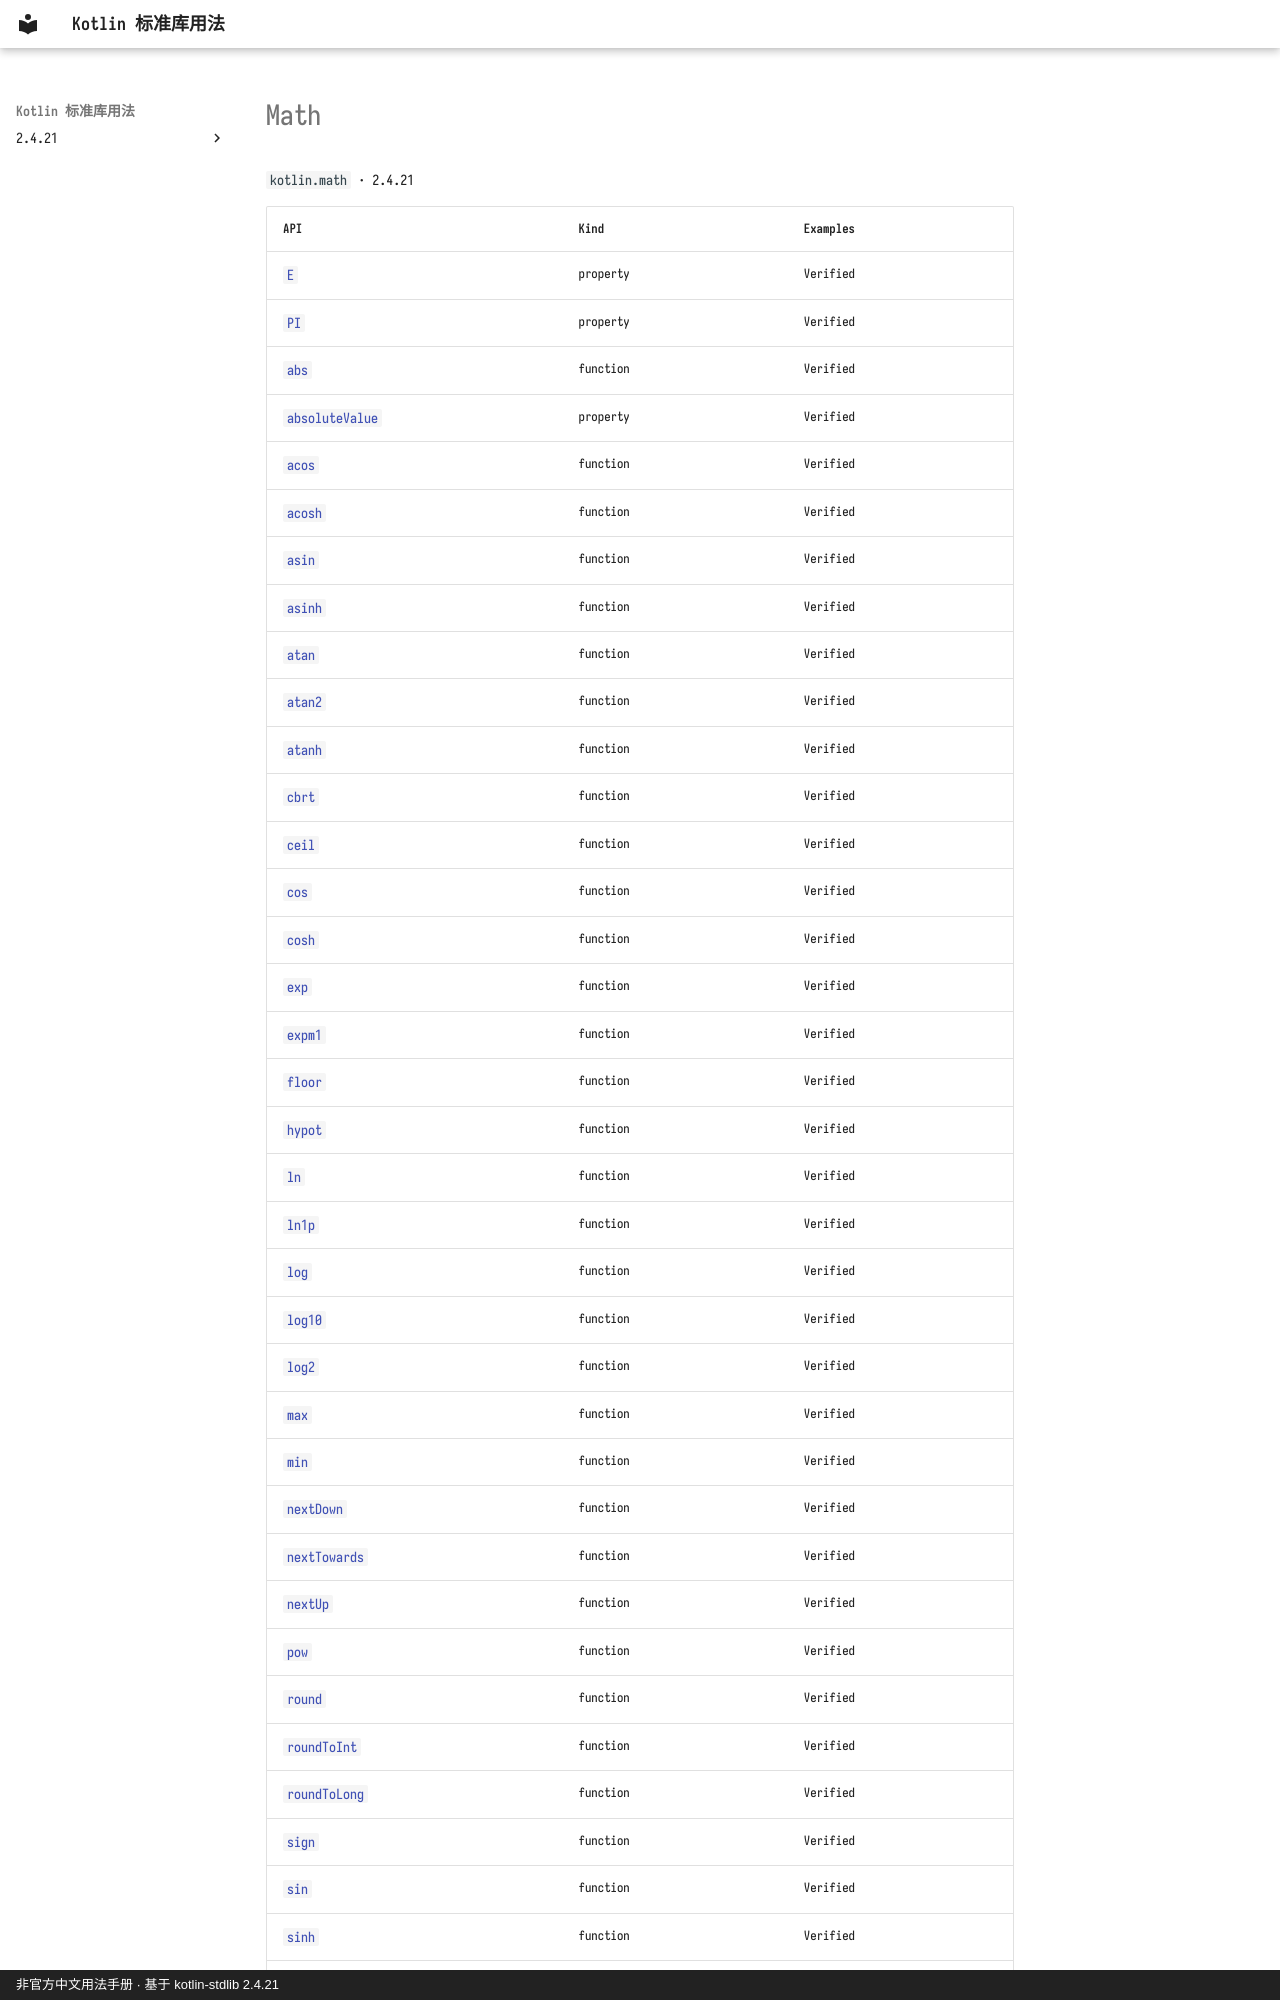

repository: oooooooko/kotlin-stdlib-docs · page: en/api/kotlin.math/index.html · generator: mkdocs · copyright: 非官方中文用法手册 · 基于 kotlin-stdlib 2.4.21

# Math

`kotlin.math` · 2.4.21

| API | Kind | Examples |
| --- | --- | --- |
| [`E`](e--a9f51566.md) | property | Verified |
| [`PI`](pi--7c06efd8.md) | property | Verified |
| [`abs`](abs--78da4a59.md) | function | Verified |
| [`absoluteValue`](absolutevalue--39fd35ba.md) | property | Verified |
| [`acos`](acos--15e96cbe.md) | function | Verified |
| [`acosh`](acosh--8797eb77.md) | function | Verified |
| [`asin`](asin--4b976f8a.md) | function | Verified |
| [`asinh`](asinh--2f82aa34.md) | function | Verified |
| [`atan`](atan--00d68adc.md) | function | Verified |
| [`atan2`](atan2--896128b6.md) | function | Verified |
| [`atanh`](atanh--448baa58.md) | function | Verified |
| [`cbrt`](cbrt--e9ade6e0.md) | function | Verified |
| [`ceil`](ceil--0fdfeaa6.md) | function | Verified |
| [`cos`](cos--9be28bbe.md) | function | Verified |
| [`cosh`](cosh--9b34fd93.md) | function | Verified |
| [`exp`](exp--dd7a946d.md) | function | Verified |
| [`expm1`](expm1--f9a9c795.md) | function | Verified |
| [`floor`](floor--a3e1f493.md) | function | Verified |
| [`hypot`](hypot--8ee3c79f.md) | function | Verified |
| [`ln`](ln--e545c2c2.md) | function | Verified |
| [`ln1p`](ln1p--3b0f770b.md) | function | Verified |
| [`log`](log--836ff184.md) | function | Verified |
| [`log10`](log10--0770f9fb.md) | function | Verified |
| [`log2`](log2--73aaa507.md) | function | Verified |
| [`max`](max--9baf3a40.md) | function | Verified |
| [`min`](min--1f6fa6f6.md) | function | Verified |
| [`nextDown`](nextdown--2c40738f.md) | function | Verified |
| [`nextTowards`](nexttowards--427e55f0.md) | function | Verified |
| [`nextUp`](nextup--ac616f8d.md) | function | Verified |
| [`pow`](pow--a6b829b0.md) | function | Verified |
| [`round`](round--a97b0931.md) | function | Verified |
| [`roundToInt`](roundtoint--e8b797db.md) | function | Verified |
| [`roundToLong`](roundtolong--776cc3e6.md) | function | Verified |
| [`sign`](sign--0b6f395c.md) | function | Verified |
| [`sin`](sin--cccc68c7.md) | function | Verified |
| [`sinh`](sinh--933a4218.md) | function | Verified |
| [`sqrt
